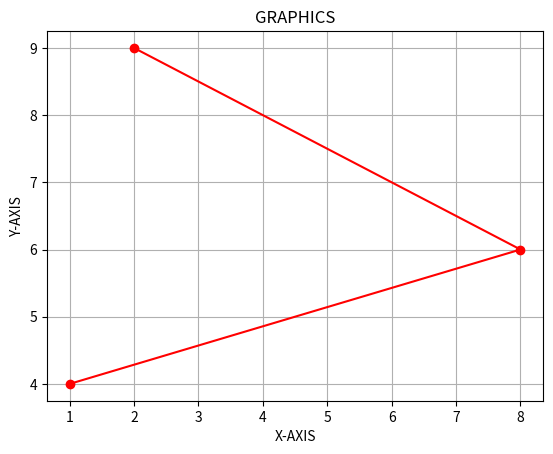

Write the Python code that produced this figure.
import matplotlib.pyplot as plt 
import numpy as np 

#declare_points
x_p=np.array([1,8,2])
y_p=np.array([4,6,9])


#labels&title
plt.title("GRAPHICS")
plt.xlabel("X-AXIS")
plt.ylabel("Y-AXIS")

#activate_grid
plt.grid()

#create_plot
plt.plot(x_p,y_p, 'o-r')

#show_plot
plt.show()